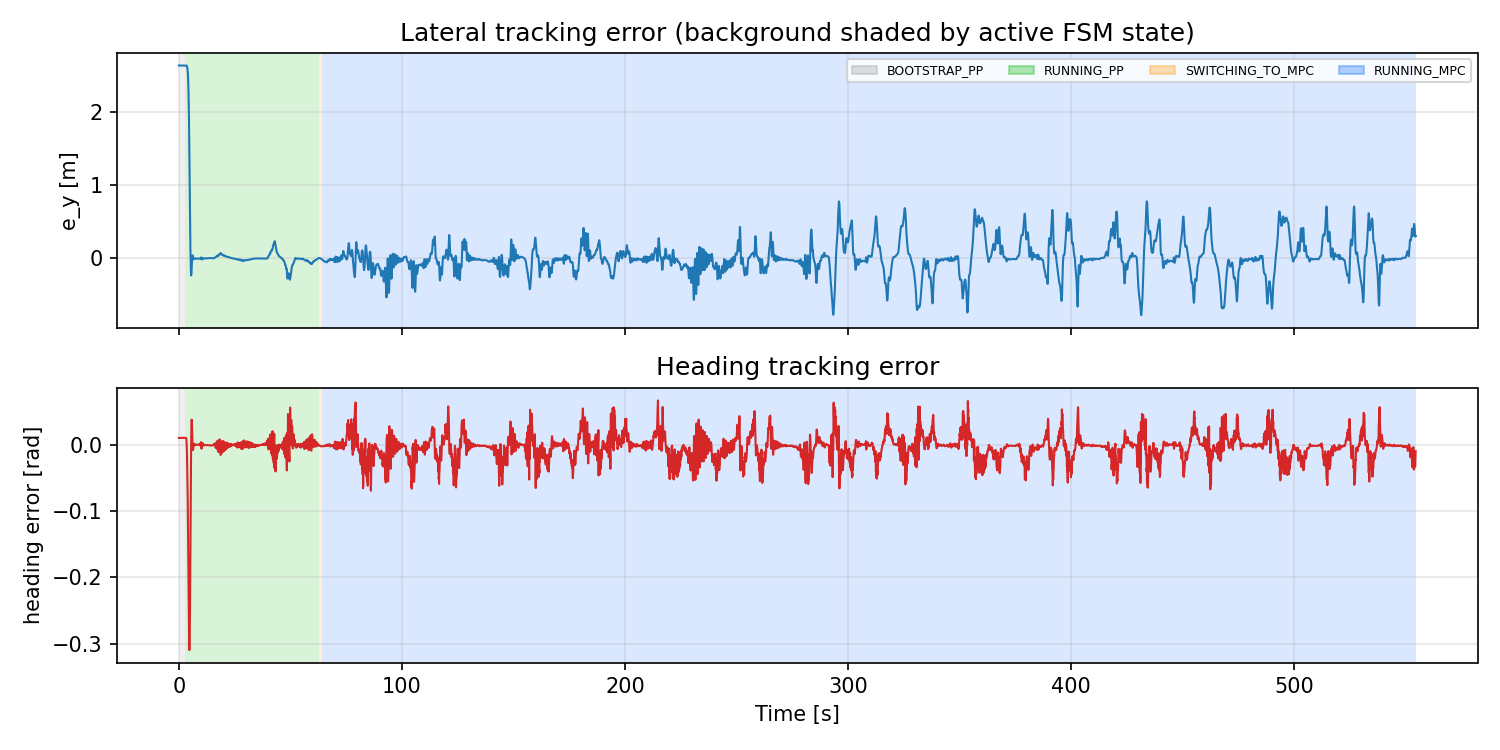

The file beside this chart, header and first rows:
t_run_s, state, e_y_m, heading_error_rad
0.0, BOOTSTRAP_PP, 2.628, 0.01078
0.04468, BOOTSTRAP_PP, 2.628, 0.01078
0.1266, BOOTSTRAP_PP, 2.628, 0.01078
0.2047, BOOTSTRAP_PP, 2.628, 0.01078
0.2846, BOOTSTRAP_PP, 2.628, 0.01078
0.3655, BOOTSTRAP_PP, 2.628, 0.01078
0.4446, BOOTSTRAP_PP, 2.628, 0.01078
0.5246, BOOTSTRAP_PP, 2.628, 0.01078
0.6049, BOOTSTRAP_PP, 2.628, 0.01078
0.6845, BOOTSTRAP_PP, 2.628, 0.01078
0.7645, BOOTSTRAP_PP, 2.628, 0.01078
0.8446, BOOTSTRAP_PP, 2.628, 0.01078
0.9246, BOOTSTRAP_PP, 2.628, 0.01078
1.004, BOOTSTRAP_PP, 2.628, 0.01078
1.084, BOOTSTRAP_PP, 2.628, 0.01078
1.164, BOOTSTRAP_PP, 2.628, 0.01078
1.245, BOOTSTRAP_PP, 2.628, 0.01078
1.325, BOOTSTRAP_PP, 2.628, 0.01078
1.404, BOOTSTRAP_PP, 2.628, 0.01078
1.485, BOOTSTRAP_PP, 2.628, 0.01078
1.565, BOOTSTRAP_PP, 2.628, 0.01078
1.645, BOOTSTRAP_PP, 2.628, 0.01078
1.725, BOOTSTRAP_PP, 2.628, 0.01078
1.805, BOOTSTRAP_PP, 2.628, 0.01078
1.884, BOOTSTRAP_PP, 2.628, 0.01078
1.965, BOOTSTRAP_PP, 2.628, 0.01078
2.045, BOOTSTRAP_PP, 2.628, 0.01078
2.125, BOOTSTRAP_PP, 2.628, 0.01078
2.205, BOOTSTRAP_PP, 2.628, 0.01078
2.289, BOOTSTRAP_PP, 2.628, 0.01078
2.367, BOOTSTRAP_PP, 2.628, 0.01078
2.445, BOOTSTRAP_PP, 2.628, 0.01078
2.524, BOOTSTRAP_PP, 2.628, 0.01078
2.605, BOOTSTRAP_PP, 2.628, 0.01078
2.685, BOOTSTRAP_PP, 2.628, 0.01078
2.764, BOOTSTRAP_PP, 2.628, 0.01078
2.845, RUNNING_PP, 2.628, 0.01078
2.925, RUNNING_PP, 2.628, 0.01078
3.004, RUNNING_PP, 2.628, 0.01078
3.084, RUNNING_PP, 2.628, 0.01077
3.164, RUNNING_PP, 2.628, 0.01077
3.244, RUNNING_PP, 2.628, 0.01076
3.324, RUNNING_PP, 2.627, 0.009712
3.404, RUNNING_PP, 2.627, 0.008329
3.484, RUNNING_PP, 2.624, 0.00282
3.564, RUNNING_PP, 2.62, -0.005587
3.644, RUNNING_PP, 2.615, -0.01466
3.724, RUNNING_PP, 2.605, -0.0297
3.805, RUNNING_PP, 2.594, -0.04502
3.884, RUNNING_PP, 2.573, -0.06819
3.964, RUNNING_PP, 2.542, -0.08349
4.045, RUNNING_PP, 2.517, -0.1118
4.124, RUNNING_PP, 2.451, -0.1503
4.204, RUNNING_PP, 2.39, -0.1771
4.284, RUNNING_PP, 2.316, -0.2038
4.364, RUNNING_PP, 2.199, -0.2367
4.444, RUNNING_PP, 2.055, -0.2653
4.524, RUNNING_PP, 1.919, -0.2845
4.605, RUNNING_PP, 1.683, -0.3036
4.684, RUNNING_PP, 1.458, -0.31
... 6,874 more rows
